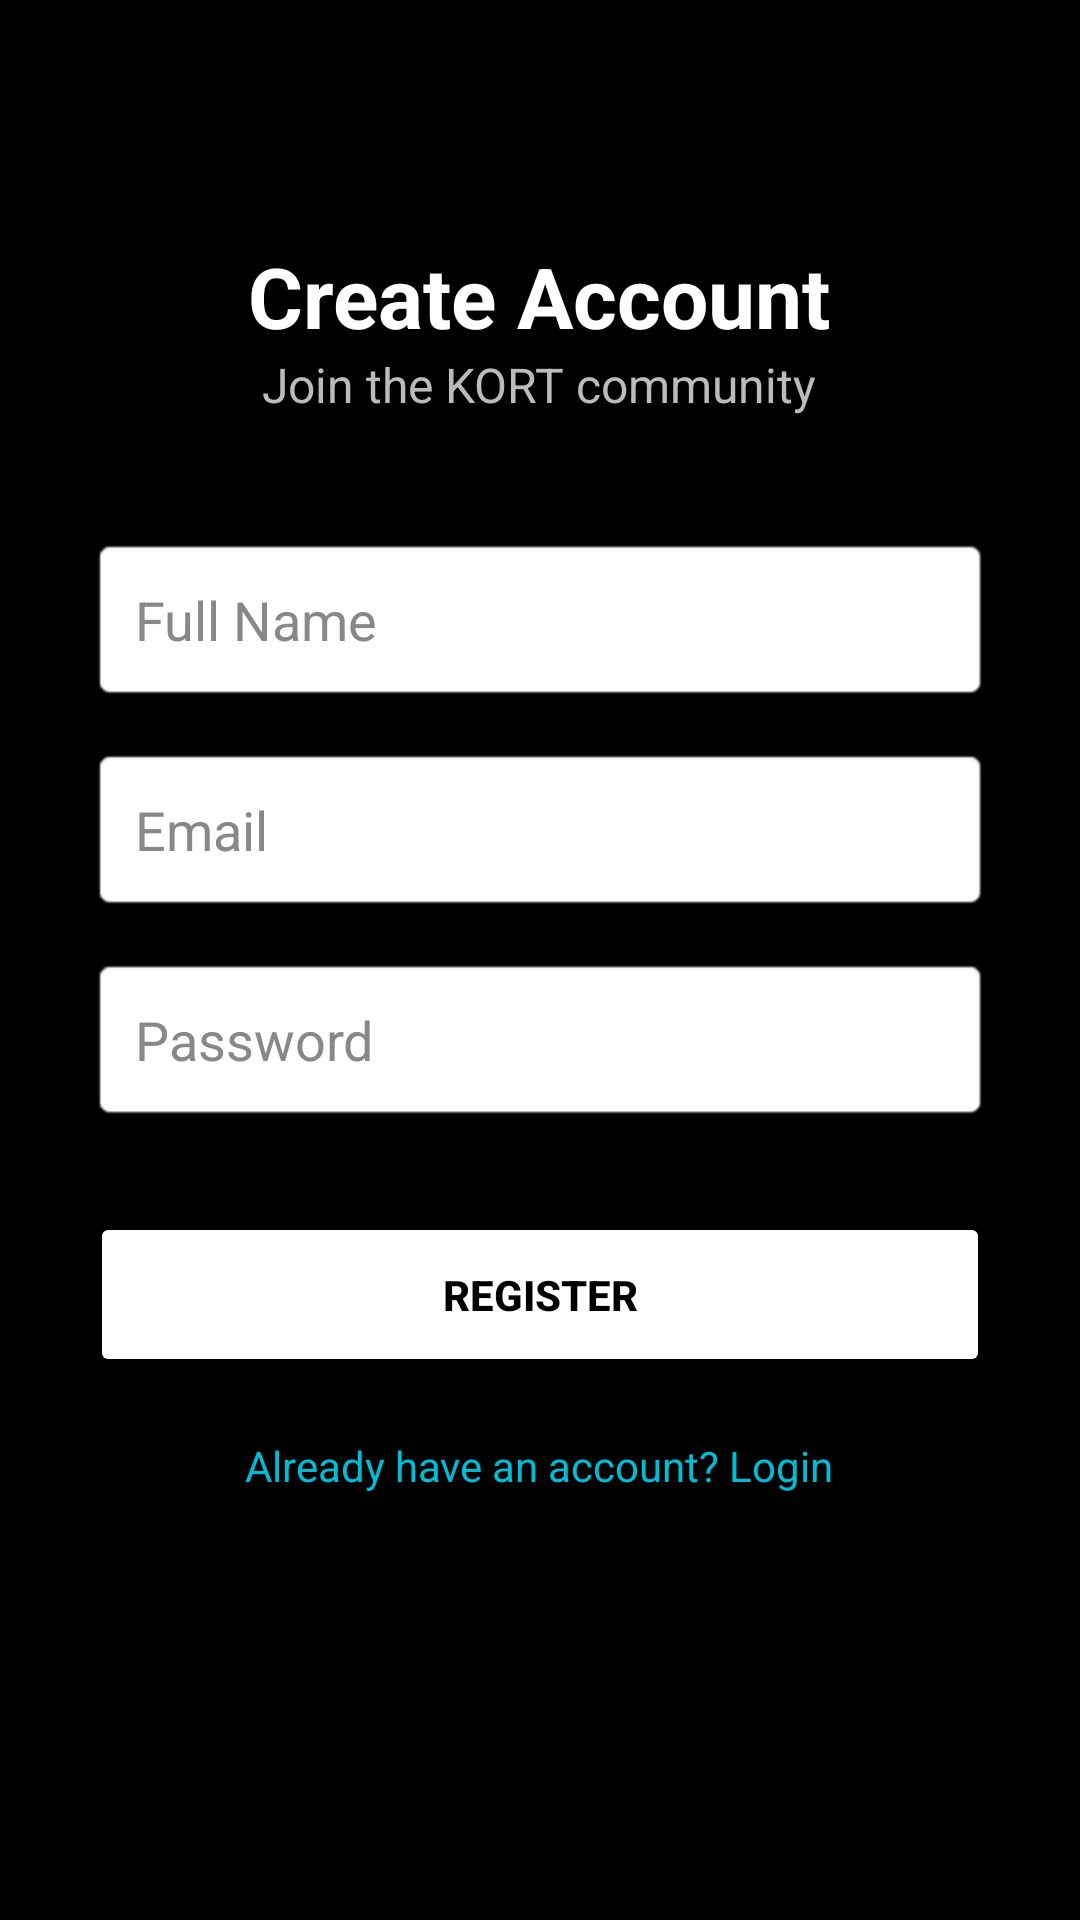

Reconstruct the res/layout file that produces this screen, plus the resources it refers to.
<!-- AndroidManifest.xml: application theme Theme.Kort -->
<!-- res/layout/activity_register.xml -->
<?xml version="1.0" encoding="utf-8"?>
<LinearLayout xmlns:android="http://schemas.android.com/apk/res/android"
    android:layout_width="match_parent"
    android:layout_height="match_parent"
    android:background="#000000"
    android:orientation="vertical"
    android:padding="30dp"
    android:gravity="center_horizontal">

    <TextView
        android:layout_width="wrap_content"
        android:layout_height="wrap_content"
        android:layout_marginTop="50dp"
        android:text="Create Account"
        android:textColor="#FFFFFF"
        android:textSize="28sp"
        android:textStyle="bold" />

    <TextView
        android:layout_width="wrap_content"
        android:layout_height="wrap_content"
        android:text="Join the KORT community"
        android:textColor="#BBBBBB"
        android:textSize="16sp" />

    <EditText
        android:id="@+id/etRegName"
        android:layout_width="match_parent"
        android:layout_height="55dp"
        android:layout_marginTop="40dp"
        android:background="@android:drawable/editbox_background_normal"
        android:hint="Full Name"
        android:textColorHint="#888888"
        android:inputType="textPersonName"
        android:padding="15dp" />

    <EditText
        android:id="@+id/etRegEmail"
        android:layout_width="match_parent"
        android:layout_height="55dp"
        android:layout_marginTop="15dp"
        android:background="@android:drawable/editbox_background_normal"
        android:hint="Email"
        android:textColorHint="#888888"
        android:inputType="textEmailAddress"
        android:padding="15dp" />

    <EditText
        android:id="@+id/etRegPassword"
        android:layout_width="match_parent"
        android:layout_height="55dp"
        android:layout_marginTop="15dp"
        android:background="@android:drawable/editbox_background_normal"
        android:hint="Password"
        android:textColorHint="#888888"
        android:inputType="textPassword"
        android:padding="15dp" />

    <Button
        android:id="@+id/btnRegister"
        android:layout_width="match_parent"
        android:layout_height="55dp"
        android:layout_marginTop="30dp"
        android:backgroundTint="#FFFFFF"
        android:text="Register"
        android:textColor="#000000"
        android:textStyle="bold" />

    <ProgressBar
        android:id="@+id/progressBar"
        android:layout_width="wrap_content"
        android:layout_height="wrap_content"
        android:layout_marginTop="10dp"
        android:visibility="gone"
        android:indeterminateTint="#FFFFFF" />

    <TextView
        android:id="@+id/tvLoginLink"
        android:layout_width="wrap_content"
        android:layout_height="wrap_content"
        android:layout_marginTop="20dp"
        android:text="Already have an account? Login"
        android:textColor="#00BCD4"
        android:textSize="14sp" />

</LinearLayout>
<!-- resources referenced by this layout -->
<resources>
  <style name="Theme.Kort" parent="Base.Theme.Kort" />
  <style name="Base.Theme.Kort" parent="Theme.Material3.DayNight.NoActionBar">
          
          
      </style>
</resources>
